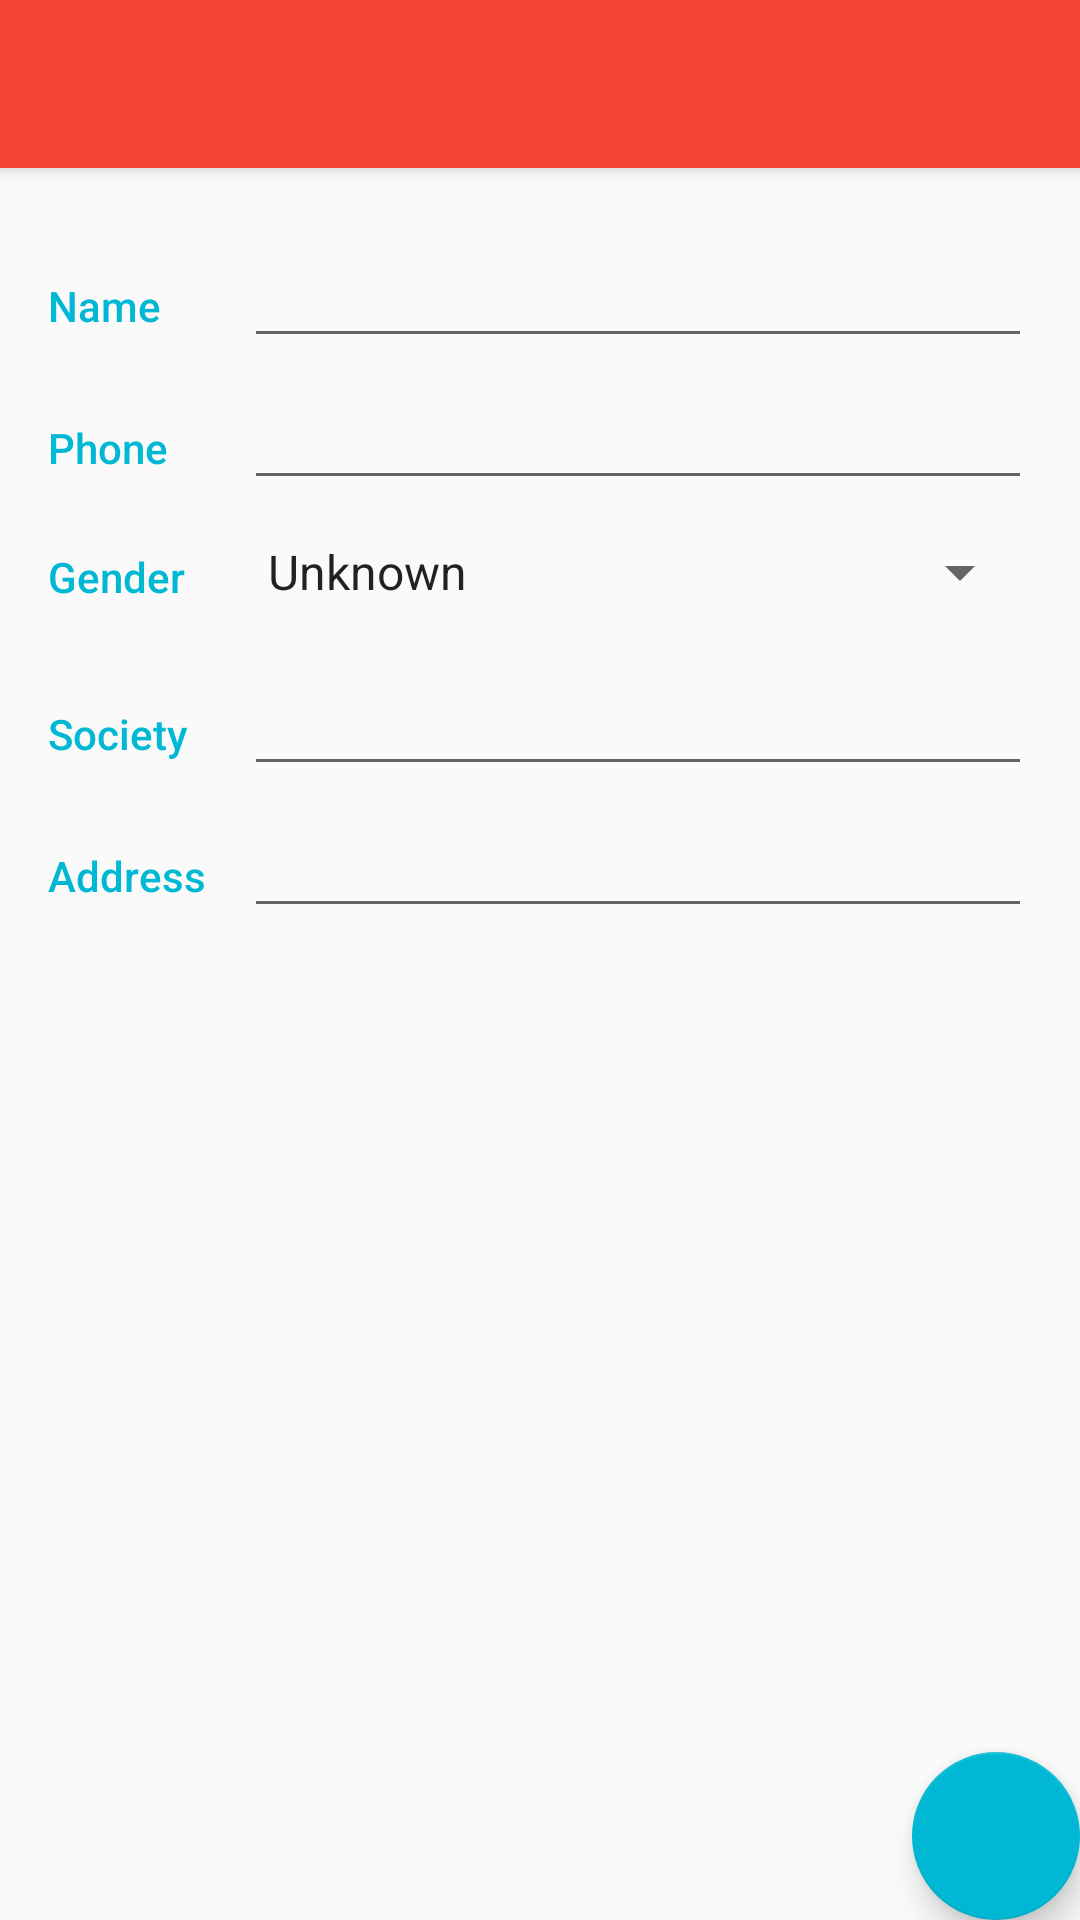

This screen was rendered from an Android layout file. Write that file and the resources it references.
<!-- AndroidManifest.xml: application theme AppTheme -->
<!-- res/layout/activity_add_client.xml -->
<?xml version="1.0" encoding="utf-8"?>
<android.support.design.widget.CoordinatorLayout
    xmlns:android="http://schemas.android.com/apk/res/android"
    xmlns:app="http://schemas.android.com/apk/res-auto"
    xmlns:tools="http://schemas.android.com/tools"
    android:layout_width="match_parent"
    android:layout_height="match_parent"
    android:fitsSystemWindows="true"
    tools:context="in.example.deep.AddClient">

    <android.support.design.widget.AppBarLayout
        android:layout_width="match_parent"
        android:layout_height="wrap_content"
        android:theme="@style/AppTheme.AppBarOverlay">

        <android.support.v7.widget.Toolbar
            android:id="@+id/toolbar"
            android:layout_width="match_parent"
            android:layout_height="?attr/actionBarSize"
            android:background="?attr/colorPrimary"
            app:popupTheme="@style/AppTheme.PopupOverlay" />

    </android.support.design.widget.AppBarLayout>

    <include layout="@layout/content_add_client" />

    <android.support.design.widget.FloatingActionButton
        android:id="@+id/fab"
        android:layout_width="wrap_content"
        android:layout_height="wrap_content"
        android:layout_gravity="bottom|end"
        android:layout_margin="@dimen/fab_margin"
        android:src="@drawable/ic_done" />

</android.support.design.widget.CoordinatorLayout>
<!-- res/layout/content_add_client.xml (included above) -->
<?xml version="1.0" encoding="utf-8"?>
<LinearLayout
    xmlns:android="http://schemas.android.com/apk/res/android"
    xmlns:app="http://schemas.android.com/apk/res-auto"
    xmlns:tools="http://schemas.android.com/tools"
    android:layout_width="match_parent"
    android:layout_height="match_parent"
    app:layout_behavior="@string/appbar_scrolling_view_behavior"
    tools:context="in.example.deep.AddClient"
    tools:showIn="@layout/activity_add_client"
    android:orientation="vertical">


    <ScrollView
        android:layout_width="match_parent"
        android:layout_height="match_parent"
        android:id="@+id/scrollView2"
        android:padding="16dp">

        <LinearLayout
            android:orientation="vertical"
            android:layout_width="match_parent"
            android:layout_height="match_parent">

            <LinearLayout
                android:layout_width="match_parent"
                android:layout_height="wrap_content"
                android:orientation="horizontal">
                <TextView
                    android:text="Name"
                    style="@style/CategoryStyle" />
                <EditText
                    style="@style/CategoryEdit"
                    android:inputType="textPersonName"
                    android:id="@+id/add_client_name" />
            </LinearLayout>

            <LinearLayout
                android:layout_width="match_parent"
                android:layout_height="wrap_content"
                android:orientation="horizontal">
                <TextView
                    android:text="Phone"
                    style="@style/CategoryStyle" />
                <EditText
                    style="@style/CategoryEdit"
                    android:inputType="phone"
                    android:id="@+id/add_client_phone" />
            </LinearLayout>

            
            <LinearLayout
                    android:layout_width="match_parent"
                    android:layout_height="wrap_content"
                    android:orientation="horizontal">
                <TextView
                    android:text="Gender"
                    style="@style/CategoryStyle" />
                
                <LinearLayout
                    android:layout_height="wrap_content"
                    android:layout_width="0dp"
                    android:layout_weight="4"
                    android:orientation="vertical">
                    <Spinner
                        android:id="@+id/add_client_gender"
                        android:layout_height="48dp"
                        android:layout_width="match_parent"
                        android:paddingRight="16dp"
                        android:spinnerMode="dropdown"
                        android:entries="@array/array_gender_options"
                         />
                    </LinearLayout>
            </LinearLayout>

            <LinearLayout
                android:layout_width="match_parent"
                android:layout_height="wrap_content"
                android:orientation="horizontal">
                <TextView
                    android:text="Society"
                    style="@style/CategoryStyle" />
                <EditText
                    style="@style/CategoryEdit"
                    android:id="@+id/add_client_society"
                    android:inputType="textPostalAddress"
                     />
            </LinearLayout>

            <LinearLayout
                android:layout_width="match_parent"
                android:layout_height="wrap_content"
                android:layout_weight="1"
                android:orientation="horizontal">
                <TextView
                    android:text="Address"
                    style="@style/CategoryStyle" />
                <EditText
                    style="@style/CategoryEdit"
                    android:inputType="textPostalAddress"
                    android:id="@+id/add_client_address" />
            </LinearLayout>
        </LinearLayout>
    </ScrollView>


</LinearLayout>
<!-- resources referenced by this layout -->
<resources>
  <string-array name="array_gender_options">
          <item>@string/gender_unknown</item>
          <item>@string/gender_male</item>
          <item>@string/gender_female</item>
      </string-array>
  <style name="AppTheme.AppBarOverlay" parent="ThemeOverlay.AppCompat.Dark.ActionBar" />
  <style name="AppTheme.PopupOverlay" parent="ThemeOverlay.AppCompat.Light" />
  <style name="CategoryEdit">
          <item name="android:layout_weight">4</item>
          <item name="android:layout_width">0dp</item>
          <item name="android:layout_height">wrap_content</item>
          <item name="android:paddingTop">16dp</item>
          <item name="android:ems">10</item>
          <item name="colorControlNormal">#c5c5c5</item>
          <item name="colorControlActivated">@color/colorAccent</item>
          <item name="colorControlHighlight">@color/colorAccent</item>
          <item name="android:fontFamily">sans-serif-medium</item>
          <item name="android:textAppearance">?android:textAppearanceMedium</item>
      </style>
  <style name="CategoryStyle">
          <item name="android:layout_height">wrap_content</item>
          <item name="android:layout_width">0dp</item>
          <item name="android:layout_weight">1</item>
          <item name="android:paddingTop">16dp</item>
          <item name="android:textColor">@color/colorAccent</item>
          <item name="android:fontFamily">sans-serif-medium</item>
          <item name="android:textAppearance">?android:textAppearanceSmall</item>
      </style>
  <style name="AppTheme" parent="Theme.AppCompat.Light.DarkActionBar">
          
          <item name="colorPrimary">@color/colorPrimary</item>
          <item name="colorPrimaryDark">@color/colorPrimaryDark</item>
          <item name="colorAccent">@color/colorAccent</item>
      </style>
  <string name="gender_unknown">Unknown</string>
  <string name="gender_male">Male</string>
  <string name="gender_female">Female</string>
  <color name="colorAccent">#00b8d4</color>
  <color name="colorPrimary">#f44336</color>
  <color name="colorPrimaryDark">#d32f2f</color>
</resources>
